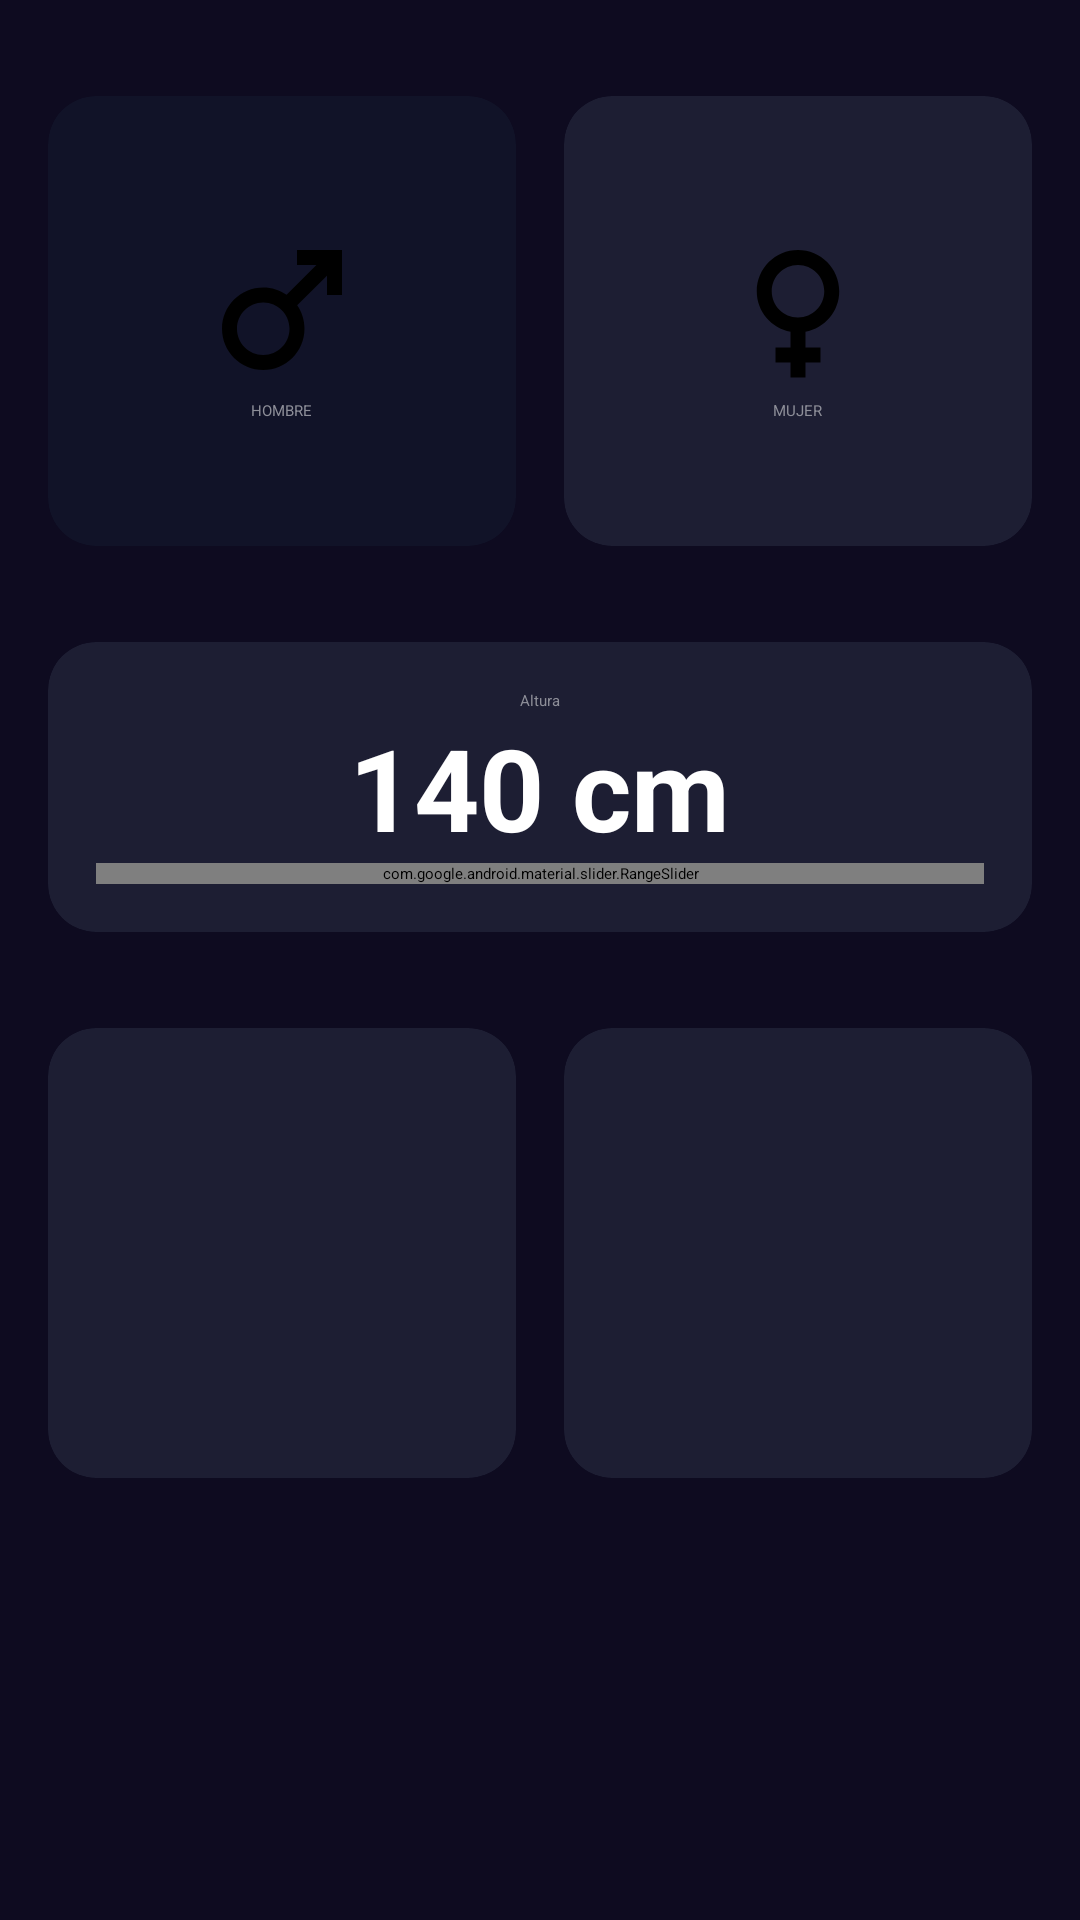

Here is an Android app screen rendered from its layout file. Give the layout XML and the strings, colors and styles it references.
<!-- AndroidManifest.xml: application theme Theme.CursoKotlinBasico2 -->
<!-- res/layout/activity_imc_calculator.xml -->
<?xml version="1.0" encoding="utf-8"?>
<androidx.constraintlayout.widget.ConstraintLayout xmlns:android="http://schemas.android.com/apk/res/android"
    xmlns:app="http://schemas.android.com/apk/res-auto"
    xmlns:tools="http://schemas.android.com/tools"
    android:layout_width="match_parent"
    android:layout_height="match_parent"
    android:background="@color/bg_app"
    tools:context=".imccalculator.ImcCalculatorActivity"

    android:paddingHorizontal="16dp"
    android:paddingVertical="32dp">

    <androidx.cardview.widget.CardView
        android:id="@+id/viewMale"
        android:layout_width="0dp"
        android:layout_height="150dp"

        app:cardBackgroundColor="@color/bg_component_selected"
        android:layout_marginEnd="16dp"
        app:cardCornerRadius="16dp"

        app:layout_constraintTop_toTopOf="parent"
        app:layout_constraintStart_toStartOf="parent"
        app:layout_constraintEnd_toStartOf="@+id/viewFemale">

        <androidx.appcompat.widget.LinearLayoutCompat
            android:layout_width="match_parent"
            android:layout_height="match_parent"
            android:orientation="vertical"
            android:gravity="center">

            <ImageView
                android:layout_width="60dp"
                android:layout_height="60dp"
                android:src="@drawable/ic_male_"
                app:tint="@color/white" />

            <TextView
                android:layout_width="wrap_content"
                android:layout_height="wrap_content"
                android:textColor="@color/title_text"
                android:text="@string/male"
                android:textAllCaps="true"/>

        </androidx.appcompat.widget.LinearLayoutCompat>
    </androidx.cardview.widget.CardView>



    <androidx.cardview.widget.CardView
        android:id="@+id/viewFemale"
        android:layout_width="0dp"
        android:layout_height="150dp"

        app:cardBackgroundColor="@color/bg_component"
        app:cardCornerRadius="16dp"


        app:layout_constraintTop_toTopOf="parent"
        app:layout_constraintEnd_toEndOf="parent"
        app:layout_constraintStart_toEndOf="@+id/viewMale">


        <androidx.appcompat.widget.LinearLayoutCompat
            android:layout_width="match_parent"
            android:layout_height="match_parent"
            android:orientation="vertical"
            android:gravity="center">

            <ImageView
                android:layout_width="60dp"
                android:layout_height="60dp"
                android:src="@drawable/ic_female"
                app:tint="@color/white" />

            <TextView
                android:layout_width="wrap_content"
                android:layout_height="wrap_content"
                android:textColor="@color/title_text"
                android:text="@string/female"
                android:textAllCaps="true"/>

        </androidx.appcompat.widget.LinearLayoutCompat>
    </androidx.cardview.widget.CardView>


    <androidx.cardview.widget.CardView
        android:id="@+id/viewHeight"
        android:layout_width="0dp"
        android:layout_height="wrap_content"

        app:layout_constraintStart_toStartOf="parent"
        app:layout_constraintEnd_toEndOf="parent"
        app:layout_constraintTop_toBottomOf="@+id/viewFemale"

        app:cardBackgroundColor="@color/bg_component"
        app:cardCornerRadius="16dp"
        android:layout_marginTop="32dp"
        >

        <androidx.appcompat.widget.LinearLayoutCompat
            android:layout_width="match_parent"
            android:layout_height="wrap_content"
            android:layout_gravity="center"
            android:gravity="center"
            android:layout_margin="16dp"
            android:orientation="vertical">
            <TextView
                android:layout_width="wrap_content"
                android:layout_height="wrap_content"
                android:text="@string/height"
                android:textColor="@color/title_text"/>

            <TextView
                android:id="@+id/tvHeight"
                android:layout_width="wrap_content"
                android:layout_height="wrap_content"
                android:text="140 cm"
                android:textColor="@color/white"
                android:textSize="38sp"
                android:textStyle="bold"/>

            <com.google.android.material.slider.RangeSlider
                android:id="@+id/rsHeight"
                android:layout_width="match_parent"
                android:layout_height="wrap_content"
                android:stepSize="1"
                android:valueFrom="128"
                android:valueTo="200"

                />


        </androidx.appcompat.widget.LinearLayoutCompat>




    </androidx.cardview.widget.CardView>

    <androidx.cardview.widget.CardView
        android:id="@+id/viewWeight"
        android:layout_width="0dp"
        android:layout_height="150dp"
        android:layout_marginTop="32dp"

        app:layout_constraintTop_toBottomOf="@+id/viewHeight"
        app:layout_constraintStart_toStartOf="parent"
        app:layout_constraintEnd_toStartOf="@+id/viewAge"

        app:cardBackgroundColor="@color/bg_component"
        app:cardCornerRadius="16dp">

    </androidx.cardview.widget.CardView>
    <androidx.cardview.widget.CardView
        android:id="@+id/viewAge"
        android:layout_width="0dp"
        android:layout_height="150dp"
        android:layout_marginTop="32dp"
        android:layout_marginStart="16dp"

        app:layout_constraintTop_toBottomOf="@id/viewHeight"
        app:layout_constraintStart_toEndOf="@id/viewWeight"
        app:layout_constraintEnd_toEndOf="parent"

        app:cardBackgroundColor="@color/bg_component"
        app:cardCornerRadius="16dp">

    </androidx.cardview.widget.CardView>

</androidx.constraintlayout.widget.ConstraintLayout>
<!-- resources referenced by this layout -->
<resources>
  <color name="bg_app">#0E0B20</color>
  <color name="bg_component">#1D1E33</color>
  <color name="bg_component_selected">#FF111328</color>
  <color name="title_text">#FF8D8E98</color>
  <color name="white">#FFFFFFFF</color>
  <!-- drawable ic_female (drawable) -->
  <vector android:height="96dp" android:tint="#000000"
      android:viewportHeight="24" android:viewportWidth="24"
      android:width="96dp" xmlns:android="http://schemas.android.com/apk/res/android">
      <path android:fillColor="@android:color/white" android:pathData="M17.5,9.5C17.5,6.46 15.04,4 12,4S6.5,6.46 6.5,9.5c0,2.7 1.94,4.93 4.5,5.4V17H9v2h2v2h2v-2h2v-2h-2v-2.1C15.56,14.43 17.5,12.2 17.5,9.5zM8.5,9.5C8.5,7.57 10.07,6 12,6s3.5,1.57 3.5,3.5S13.93,13 12,13S8.5,11.43 8.5,9.5z"/>
  </vector>
  <!-- drawable ic_male_ (drawable) -->
  <vector android:height="96dp" android:tint="#000000"
      android:viewportHeight="24" android:viewportWidth="24"
      android:width="96dp" xmlns:android="http://schemas.android.com/apk/res/android">
      <path android:fillColor="@android:color/white" android:pathData="M9.5,11c1.93,0 3.5,1.57 3.5,3.5S11.43,18 9.5,18S6,16.43 6,14.5S7.57,11 9.5,11zM9.5,9C6.46,9 4,11.46 4,14.5S6.46,20 9.5,20s5.5,-2.46 5.5,-5.5c0,-1.16 -0.36,-2.23 -0.97,-3.12L18,7.42V10h2V4h-6v2h2.58l-3.97,3.97C11.73,9.36 10.66,9 9.5,9z"/>
  </vector>
  <string name="female">Mujer</string>
  <string name="height">Altura</string>
  <string name="male">Hombre</string>
</resources>
